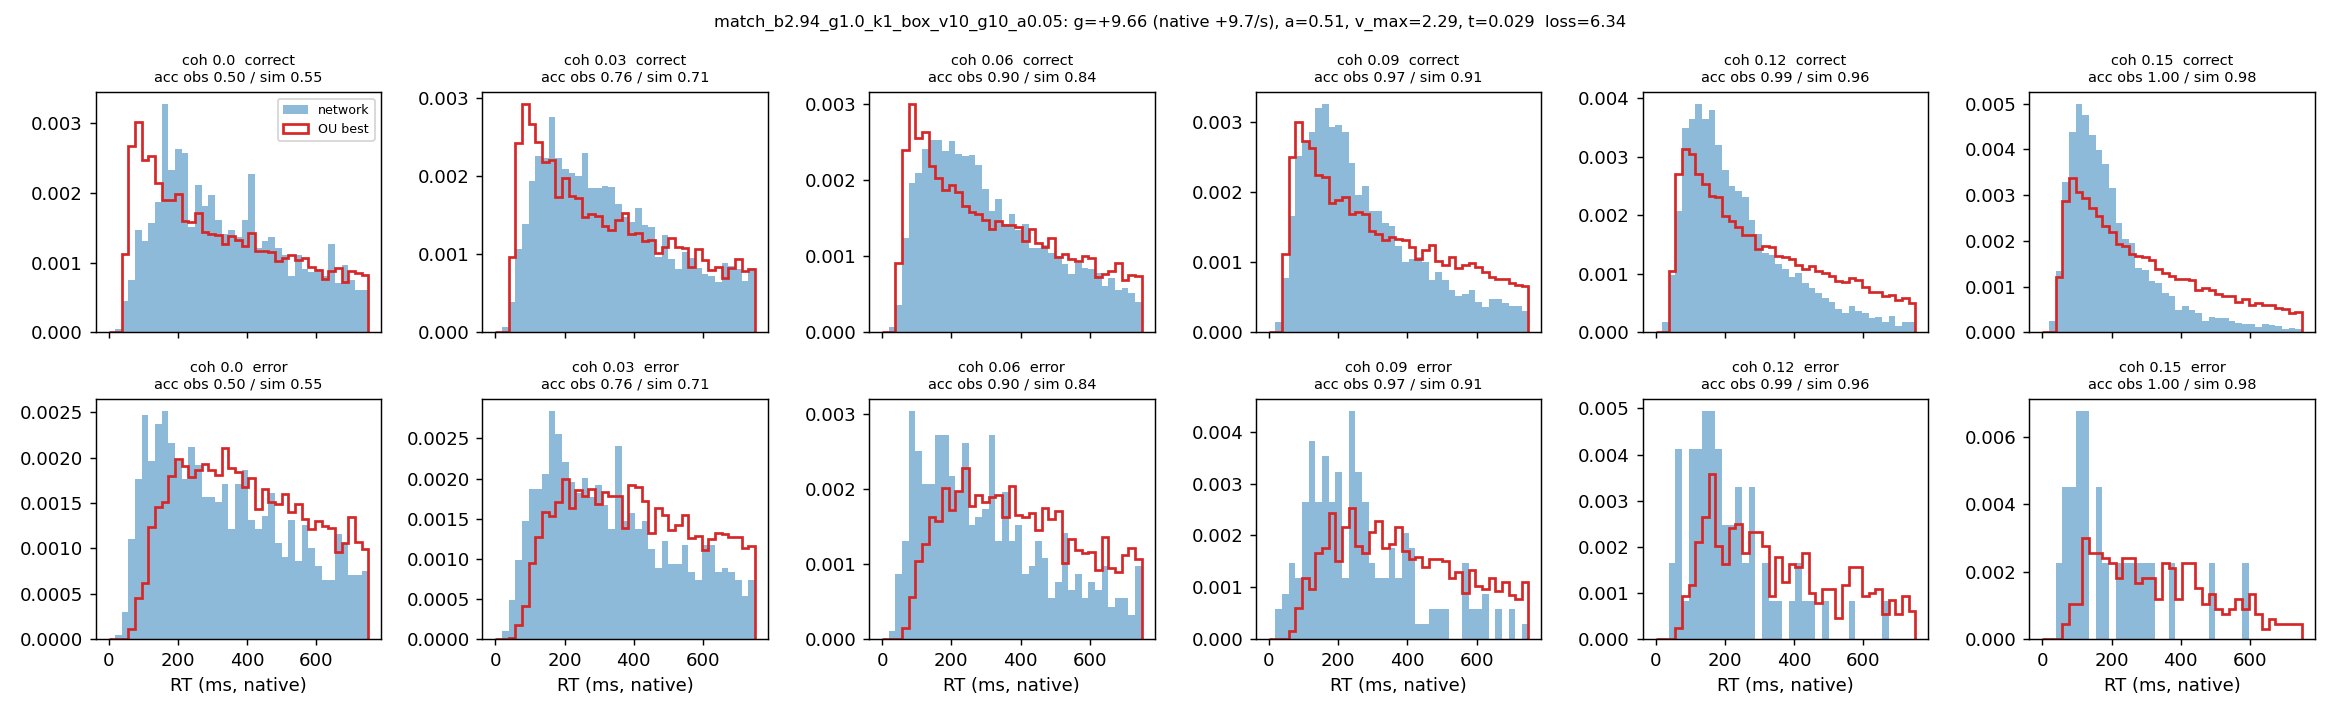

The file beside this chart, header and first rows:
coherence, n, acc_obs, acc_sim, omit_obs, omit_sim, qc10_obs, qc30_obs, qc50_obs, qc70_obs, qc90_obs, qc10_sim, qc30_sim, qc50_sim, qc70_sim, qc90_sim, qe50_obs, qe50_sim
0.0, 2061, 0.499, 0.551, 0.433, 0.411, 126.0, 211.0, 313.0, 438.0, 629.2, 85.38, 170.5, 287, 436.5, 631.5, 317.5, 382.9
0.03, 4382, 0.758, 0.713, 0.395, 0.395, 119.0, 204.0, 302.5, 424.7, 622.0, 89.09, 170.8, 288.5, 435.9, 626.7, 308.0, 391.7
0.06, 4824, 0.901, 0.837, 0.329, 0.341, 111.4, 193.0, 278.0, 398.8, 593.0, 88.72, 171.5, 286.6, 431.1, 619, 272.0, 373.1
0.09, 5366, 0.967, 0.913, 0.274, 0.269, 97.0, 165.0, 232.0, 335.0, 527.0, 87.3, 165.5, 275, 420.8, 615.3, 239.0, 361.8
0.12, 5513, 0.989, 0.958, 0.238, 0.196, 89.0, 142.0, 200.0, 285.0, 458.0, 85.77, 157.7, 256.1, 395, 593.6, 182.0, 309.4
0.15, 5709, 0.996, 0.98, 0.218, 0.125, 78.0, 121.0, 167.0, 229.0, 375.5, 83.81, 149.5, 239.3, 366.9, 572.5, , 314.3
